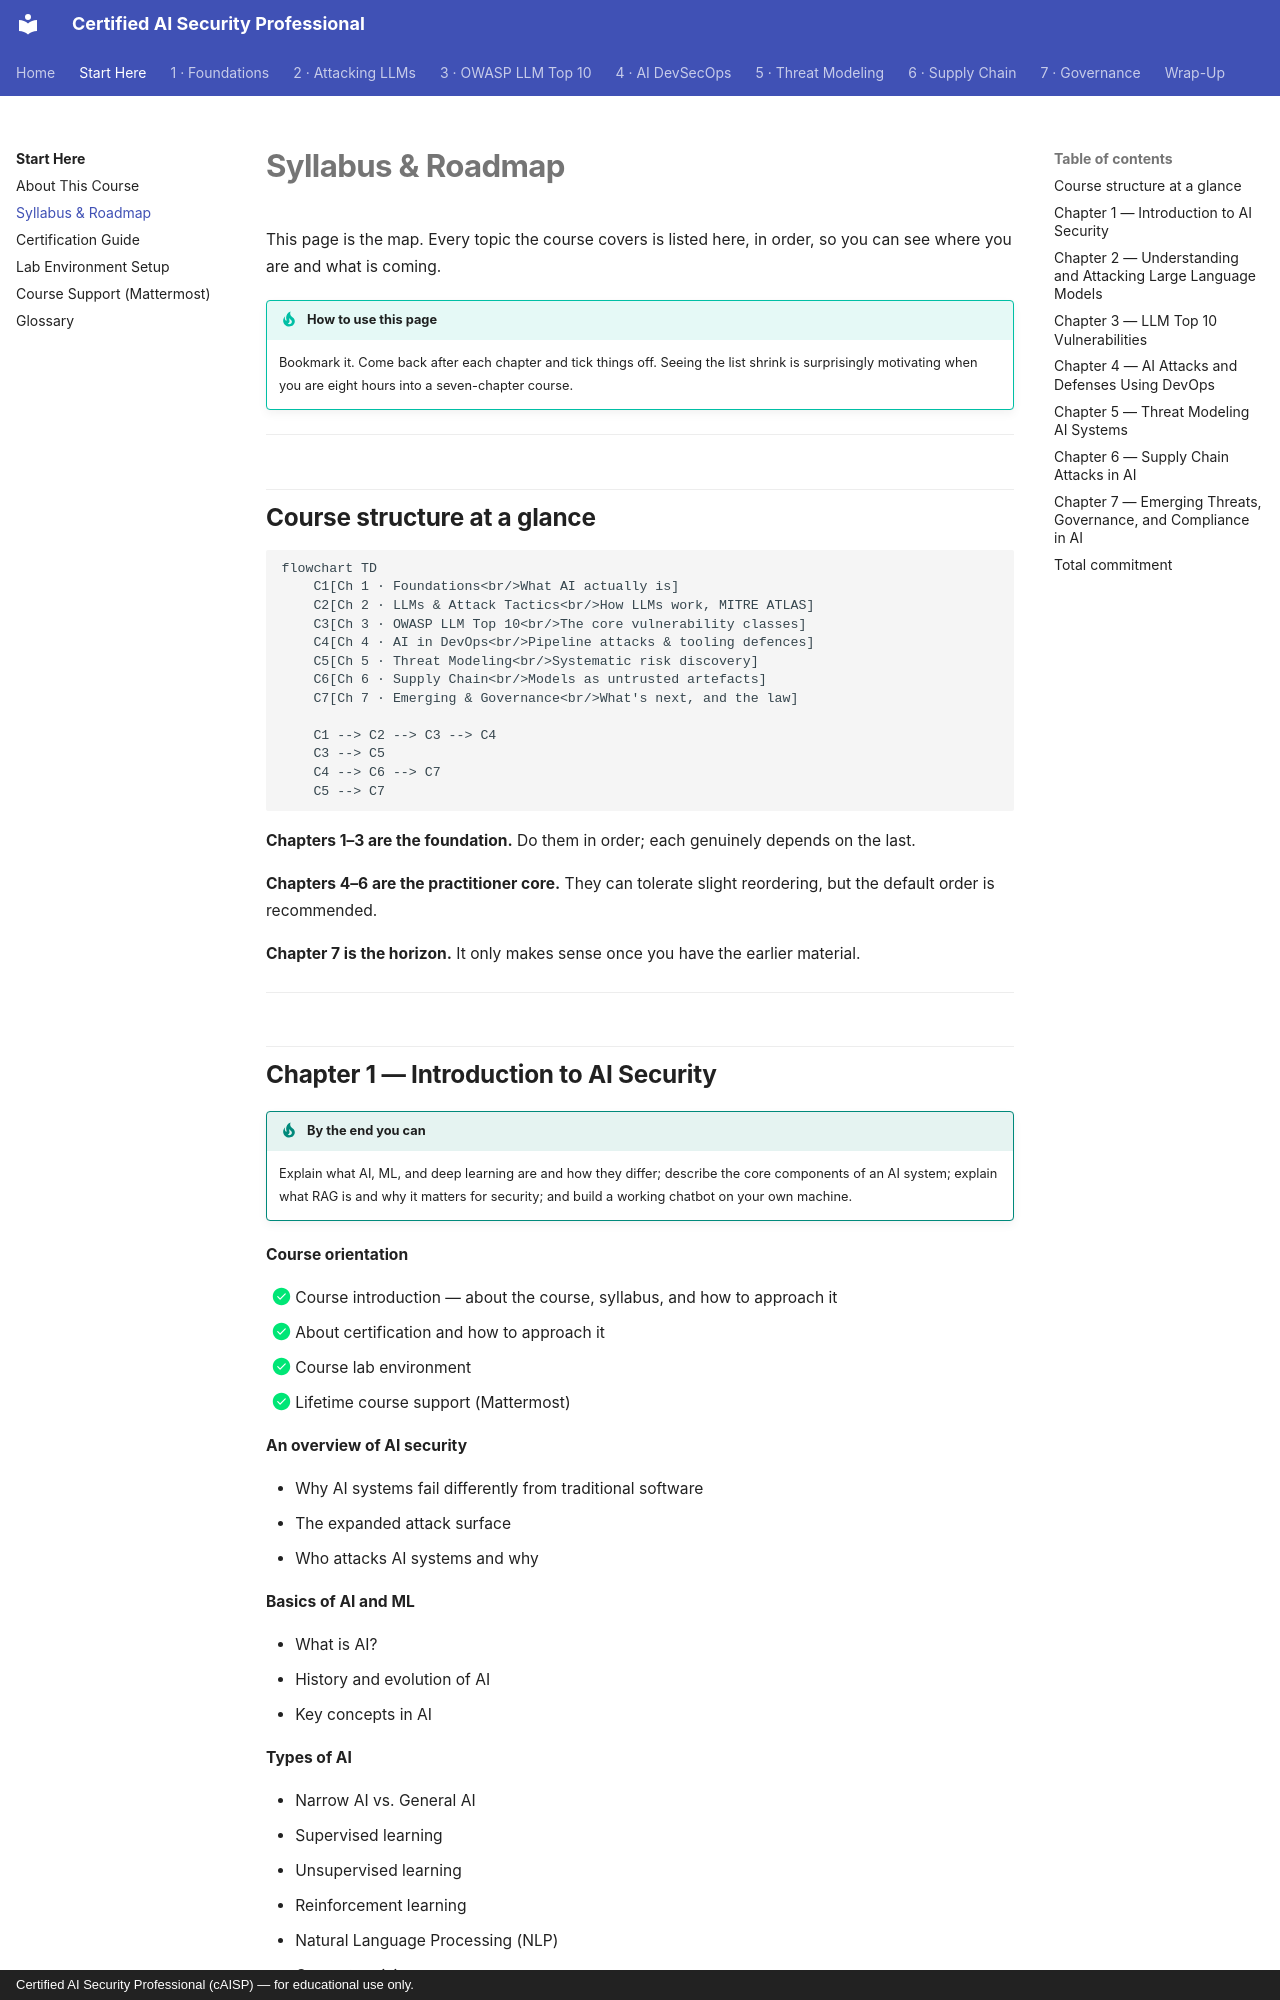

repository: def-SaYaN/Certified-AI-Security-Professional · page: start-here/syllabus/index.html · generator: mkdocs · copyright: Certified AI Security Professional (cAISP) — for educational use only.

# Syllabus & Roadmap

This page is the map. Every topic the course covers is listed here, in order, so you can
see where you are and what is coming.

!!! tip "How to use this page"
    Bookmark it. Come back after each chapter and tick things off. Seeing the list shrink
    is surprisingly motivating when you are eight hours into a seven-chapter course.

---

## Course structure at a glance

```mermaid
flowchart TD
    C1[Ch 1 · Foundations<br/>What AI actually is]
    C2[Ch 2 · LLMs & Attack Tactics<br/>How LLMs work, MITRE ATLAS]
    C3[Ch 3 · OWASP LLM Top 10<br/>The core vulnerability classes]
    C4[Ch 4 · AI in DevOps<br/>Pipeline attacks & tooling defences]
    C5[Ch 5 · Threat Modeling<br/>Systematic risk discovery]
    C6[Ch 6 · Supply Chain<br/>Models as untrusted artefacts]
    C7[Ch 7 · Emerging & Governance<br/>What's next, and the law]

    C1 --> C2 --> C3 --> C4
    C3 --> C5
    C4 --> C6 --> C7
    C5 --> C7
```

**Chapters 1–3 are the foundation.** Do them in order; each genuinely depends on the last.

**Chapters 4–6 are the practitioner core.** They can tolerate slight reordering, but the
default order is recommended.

**Chapter 7 is the horizon.** It only makes sense once you have the earlier material.

---
